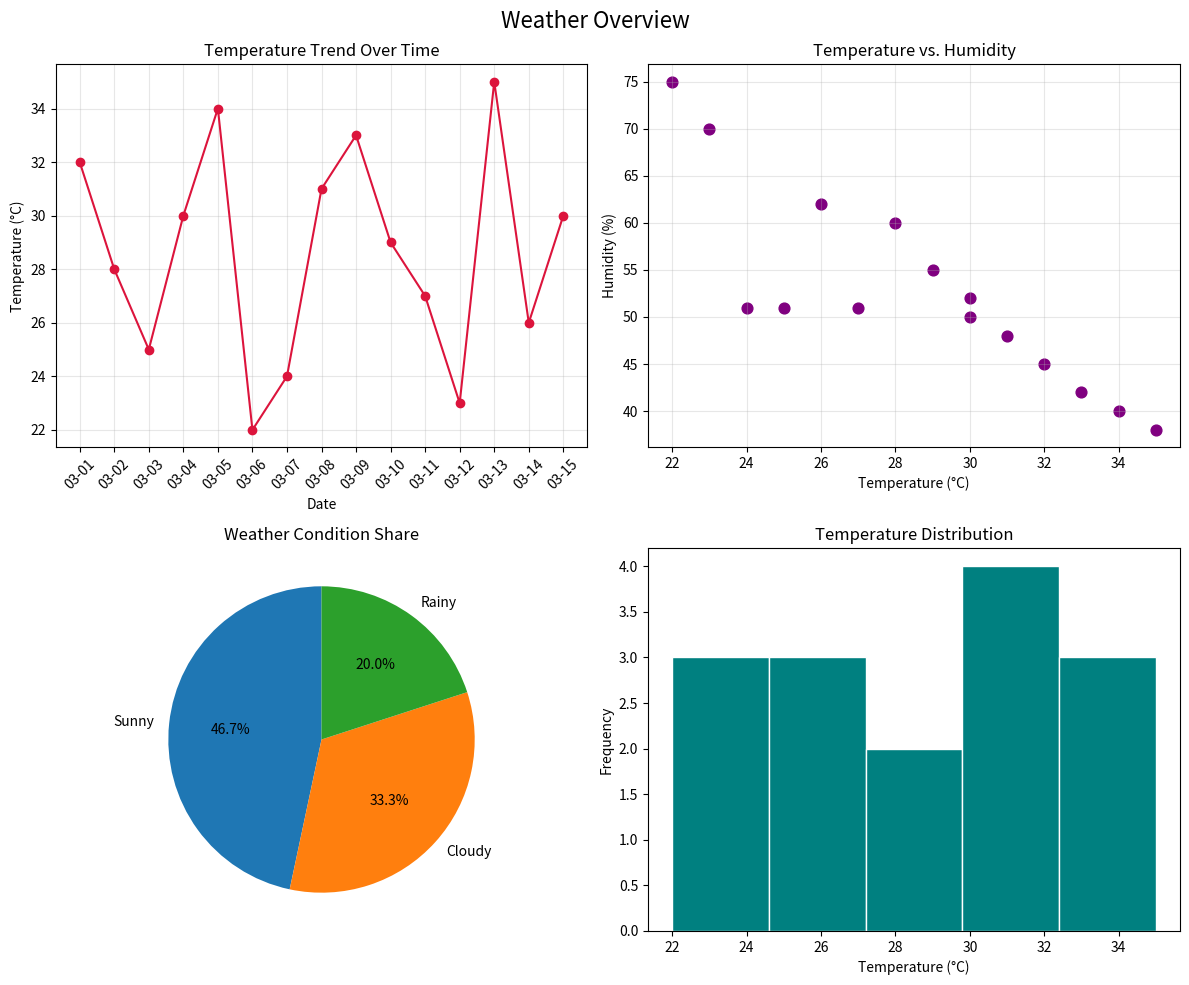

Source code (Python):
import pandas as pd
import numpy as np
import matplotlib.pyplot as plt

# Dataset from manual (15 days, messy entries, missing humidity, 1 duplicate)
data = {
    "Date": ["2026-03-01", "2026-03-02", "2026-03-03", "2026-03-04", "2026-03-05", 
             "2026-03-06", "2026-03-07", "2026-03-08", "2026-03-09", "2026-03-10",
             "2026-03-11", "2026-03-12", "2026-03-13", "2026-03-14", "2026-03-15", "2026-03-01"],
    "City": [" Islamabad ", "ISLAMABAD", "islamabad", "Islamabad", " ISLAMABAD ",
             "Islamabad", "Islamabad", "islamabad ", "Islamabad", "ISLAMABAD",
             "Islamabad", "islamabad", "Islamabad", "ISLAMABAD", "Islamabad", " Islamabad "],
    "Temperature": ["32C", "28C", "25C", "30C", "34C", "22C", "24C", "31C", "33C", "29C", "27C", "23C", "35C", "26C", "30C", "32C"],
    "Humidity": [45, 60, np.nan, 50, 40, 75, np.nan, 48, 42, 55, np.nan, 70, 38, 62, 52, 45],
    "Condition": ["sunny", " Rainy", "CLOUDY ", "sunny ", "Sunny", "rainy", "Cloudy", "sunny", "SUNNY", "cloudy", "Rainy", "Cloudy", "sunny", "cloudy", "sunny", "sunny"]
}

df = pd.DataFrame(data)

# (a) Data Cleaning & Wrangling
df["City"] = df["City"].str.strip().str.title()
df["Condition"] = df["Condition"].str.strip().str.title()
df["Temperature"] = df["Temperature"].str.replace("C", "").astype(float)
df["Date"] = pd.to_datetime(df["Date"])

# Drop duplicate row
df = df.drop_duplicates()
print("Rows after dropping duplicates:", len(df))

# Fill missing humidity with median
median_humidity = df["Humidity"].median()
df["Humidity"] = df["Humidity"].fillna(median_humidity)
print("Missing Humidity filled with median:", median_humidity)

# (b) One-Hot Encoding for Condition
df_encoded = pd.get_dummies(df, columns=["Condition"], dtype=int)
print("\n--- Encoded Condition Columns ---")
print(df_encoded.filter(like="Condition_").head())

# Correlation
corr = df["Temperature"].corr(df["Humidity"])
print(f"\nCorrelation (Temperature, Humidity): {corr:.2f}")

# (c - f) 2x2 Subplot Dashboard
fig, axes = plt.subplots(2, 2, figsize=(12, 10))

# 1. Line Plot: Temperature over Date
axes[0, 0].plot(df["Date"].dt.strftime('%m-%d'), df["Temperature"], marker="o", color="crimson")
axes[0, 0].set_title("Temperature Trend Over Time")
axes[0, 0].set_xlabel("Date")
axes[0, 0].set_ylabel("Temperature (°C)")
axes[0, 0].tick_params(axis='x', rotation=45)
axes[0, 0].grid(True, alpha=0.3)

# 2. Scatter Plot: Temperature vs Humidity
axes[0, 1].scatter(df["Temperature"], df["Humidity"], color="purple", s=60)
axes[0, 1].set_title("Temperature vs. Humidity")
axes[0, 1].set_xlabel("Temperature (°C)")
axes[0, 1].set_ylabel("Humidity (%)")
axes[0, 1].grid(True, alpha=0.3)

# 3. Pie Chart: Condition distribution
condition_counts = df["Condition"].value_counts()
axes[1, 0].pie(condition_counts.values, labels=condition_counts.index, autopct="%1.1f%%", startangle=90)
axes[1, 0].set_title("Weather Condition Share")

# 4. Histogram: Temperature distribution
axes[1, 1].hist(df["Temperature"], bins=5, color="teal", edgecolor="white")
axes[1, 1].set_title("Temperature Distribution")
axes[1, 1].set_xlabel("Temperature (°C)")
axes[1, 1].set_ylabel("Frequency")

fig.suptitle("Weather Overview", fontsize=16)
plt.tight_layout()
plt.savefig("weather_dashboard.png")
print("Saved weather_dashboard.png successfully.")

# Show image window on screen
plt.show()
